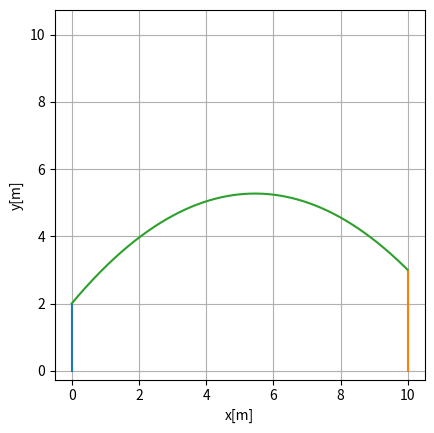

This figure's Python source:
import numpy as np
import math
from scipy import optimize
import matplotlib.pyplot as plt

g = 9.81  # grawitacja
h = 2  # wysokosc koszykarza
s = 10  # odleglosc od kosza
H = 3  # wysokosc kosza
beta = 45  # Kat koncowy


def rownania(dane):
    V_0, alfa = dane

    t = 10 / (V_0 * np.cos(np.deg2rad(alfa)))  # przeksztalcone rownanie 1
    # print(t)
    r2 = float(-1 + V_0 * np.sin(np.deg2rad(alfa)) * t - (g * t * t) / 2)  # Rownanie 2
    r3 = float(V_0 * (np.sin(np.deg2rad(alfa)) + np.cos(np.deg2rad(alfa))) - g * t)  # Rownianie 3
    return [r2, r3]


result = optimize.root(rownania, np.array([10, np.radians(beta)]))

V_p = result.x[0]
alfa = result.x[1]

print(f'Predkosc poczatkowa: {round(V_p, 1)} m/s \nKat poczatkowy: {round(alfa, 1)} stopni')

x, y = [], []

for t in np.arange(0.0, 2.0, 0.001):
    x_t = V_p * np.cos(np.deg2rad(alfa)) * t
    y_t = 2 + V_p * np.sin(np.deg2rad(alfa)) * t - ((g * t ** 2) / 2)
    if x_t <= 10:
        x.append(x_t)
        y.append(y_t)
    else:
        print(f"Czas lotu pilki: {round(t,1)} s")
        break

plt.plot([0, 0], [0, 2])
plt.plot([10, 10], [0, 3])
plt.plot(x, y)
plt.ylabel('y[m]')
plt.xlabel('x[m]')
plt.axis('square')
plt.grid()

plt.show()
